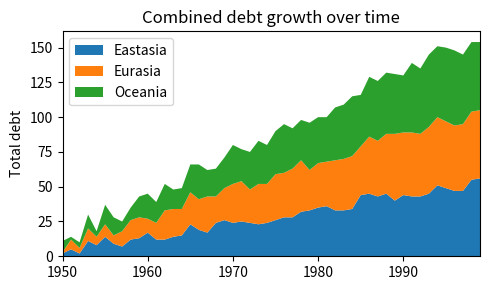

Here is the Python script that generated this plot:
# Построение графиков в Python при помощи Matplotlib
# https://python-scripts.com/matplotlib
# python -mpip install -U matplotlib

import matplotlib.pyplot as plt
import numpy as np

rng = np.arange(50)
rnd = np.random.randint(0, 10, size=(3, rng.size))
yrs = 1950 + rng
 
fig, ax = plt.subplots(figsize=(5, 3))
ax.stackplot(yrs, rng + rnd, labels=['Eastasia', 'Eurasia', 'Oceania'])
ax.set_title('Combined debt growth over time')
ax.legend(loc='upper left')
ax.set_ylabel('Total debt')
ax.set_xlim(xmin=yrs[0], xmax=yrs[-1])
fig.tight_layout()
 
plt.show()



